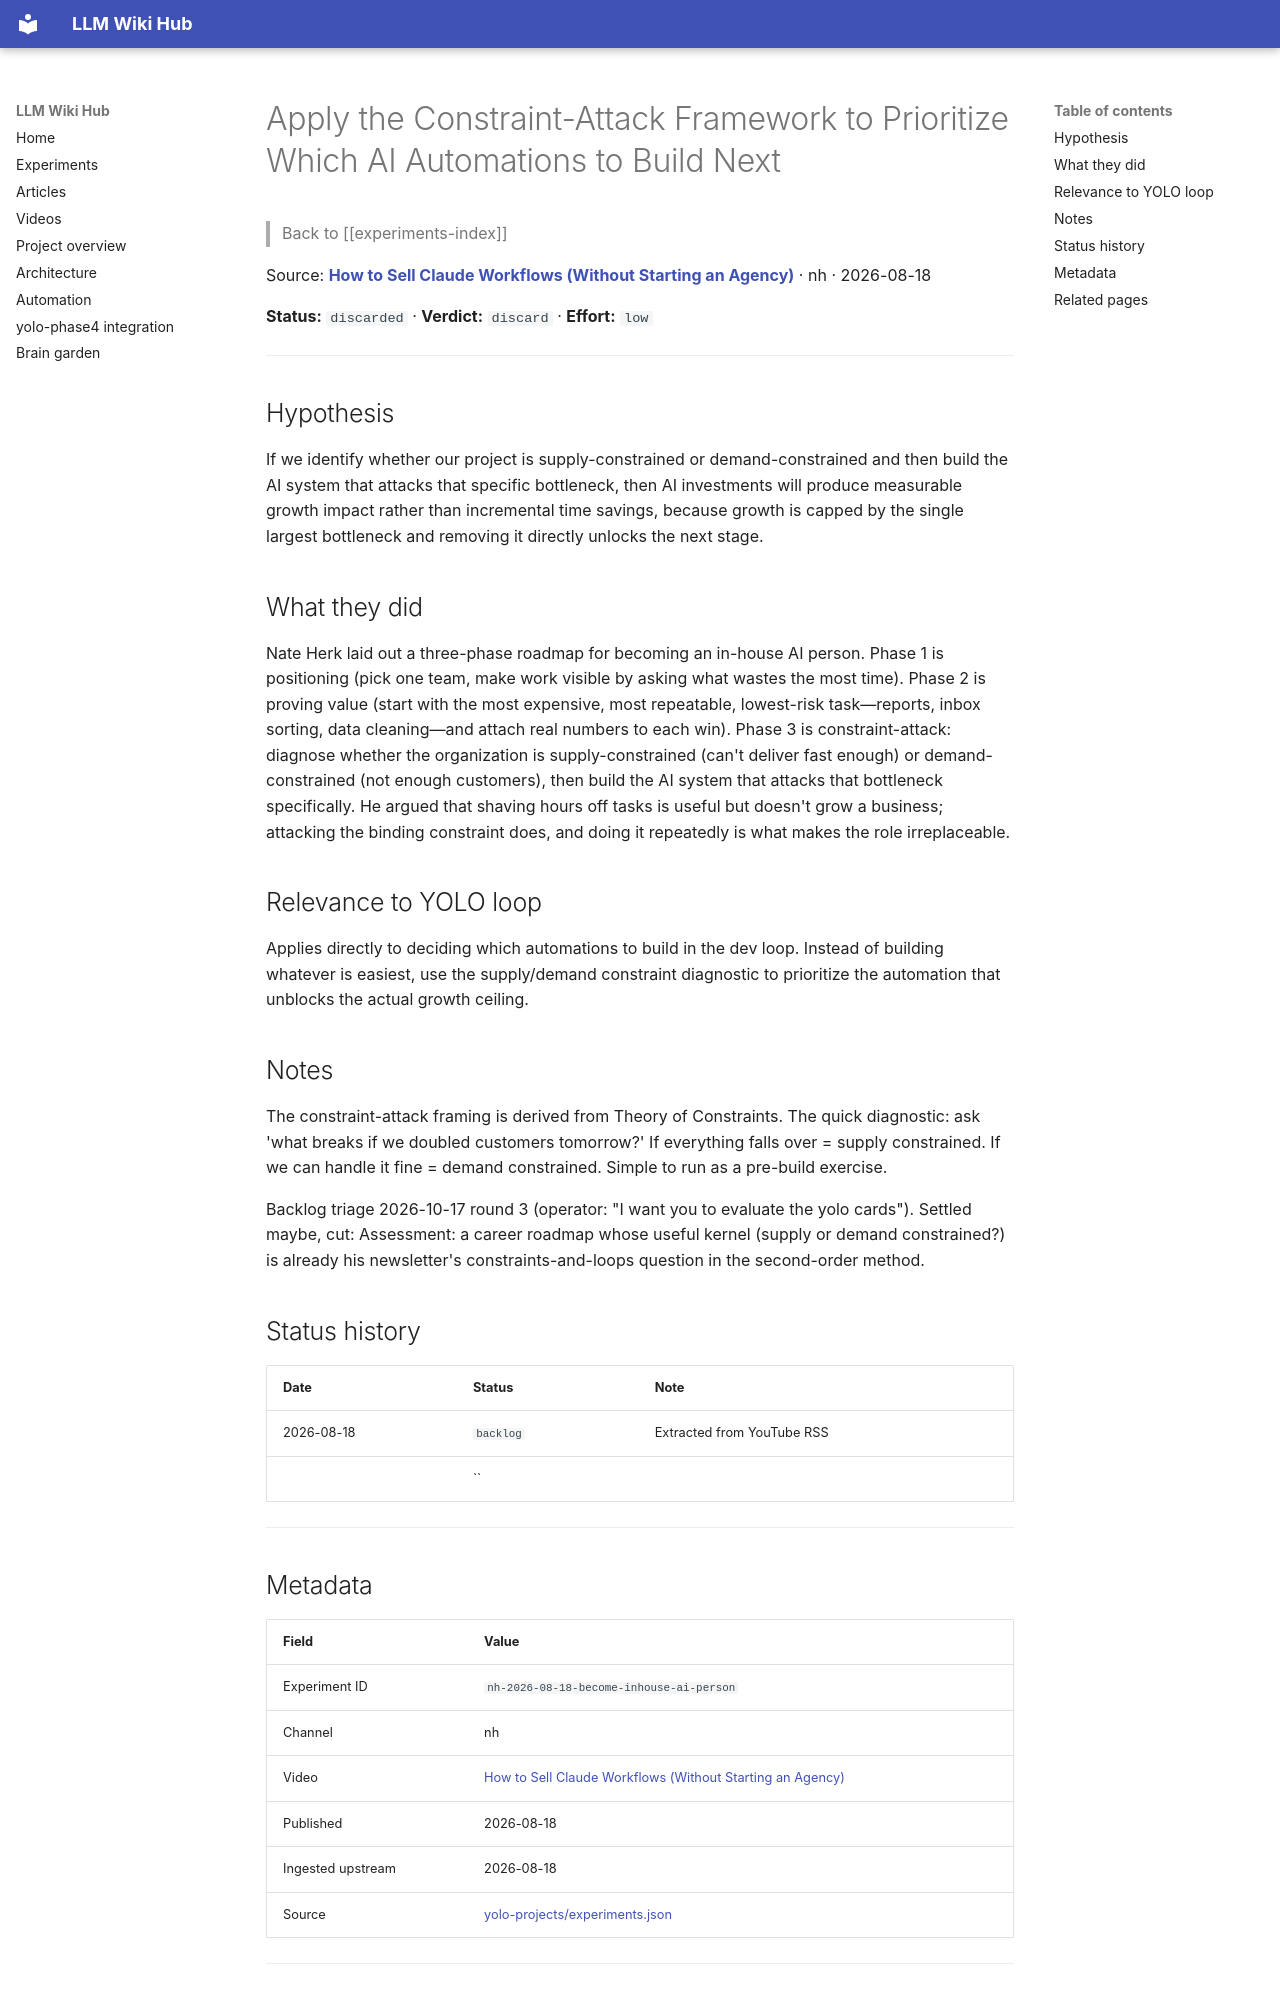

repository: Anguijm/llm-wiki-hub · page: experiments/nh-2026-08-18-become-inhouse-ai-person/index.html · generator: mkdocs

# Apply the Constraint-Attack Framework to Prioritize Which AI Automations to Build Next

> Back to [[experiments-index]]

Source: **[How to Sell Claude Workflows (Without Starting an Agency)](https://www.youtube.com/watch?v=zpS6JGJNaGg)** · nh · 2026-08-18

**Status:** `discarded` · **Verdict:** `discard` · **Effort:** `low`

---

## Hypothesis

If we identify whether our project is supply-constrained or demand-constrained and then build the AI system that attacks that specific bottleneck, then AI investments will produce measurable growth impact rather than incremental time savings, because growth is capped by the single largest bottleneck and removing it directly unlocks the next stage.

## What they did

Nate Herk laid out a three-phase roadmap for becoming an in-house AI person. Phase 1 is positioning (pick one team, make work visible by asking what wastes the most time). Phase 2 is proving value (start with the most expensive, most repeatable, lowest-risk task—reports, inbox sorting, data cleaning—and attach real numbers to each win). Phase 3 is constraint-attack: diagnose whether the organization is supply-constrained (can't deliver fast enough) or demand-constrained (not enough customers), then build the AI system that attacks that bottleneck specifically. He argued that shaving hours off tasks is useful but doesn't grow a business; attacking the binding constraint does, and doing it repeatedly is what makes the role irreplaceable.

## Relevance to YOLO loop

Applies directly to deciding which automations to build in the dev loop. Instead of building whatever is easiest, use the supply/demand constraint diagnostic to prioritize the automation that unblocks the actual growth ceiling.

## Notes

The constraint-attack framing is derived from Theory of Constraints. The quick diagnostic: ask 'what breaks if we doubled customers tomorrow?' If everything falls over = supply constrained. If we can handle it fine = demand constrained. Simple to run as a pre-build exercise.

Backlog triage 2026-10-17 round 3 (operator: "I want you to evaluate the yolo cards"). Settled maybe, cut: Assessment: a career roadmap whose useful kernel (supply or demand constrained?) is already his newsletter's constraints-and-loops question in the second-order method.

## Status history

| Date | Status | Note |
|---|---|---|
| 2026-08-18 | `backlog` | Extracted from YouTube RSS |
|  | `` |  |

---
